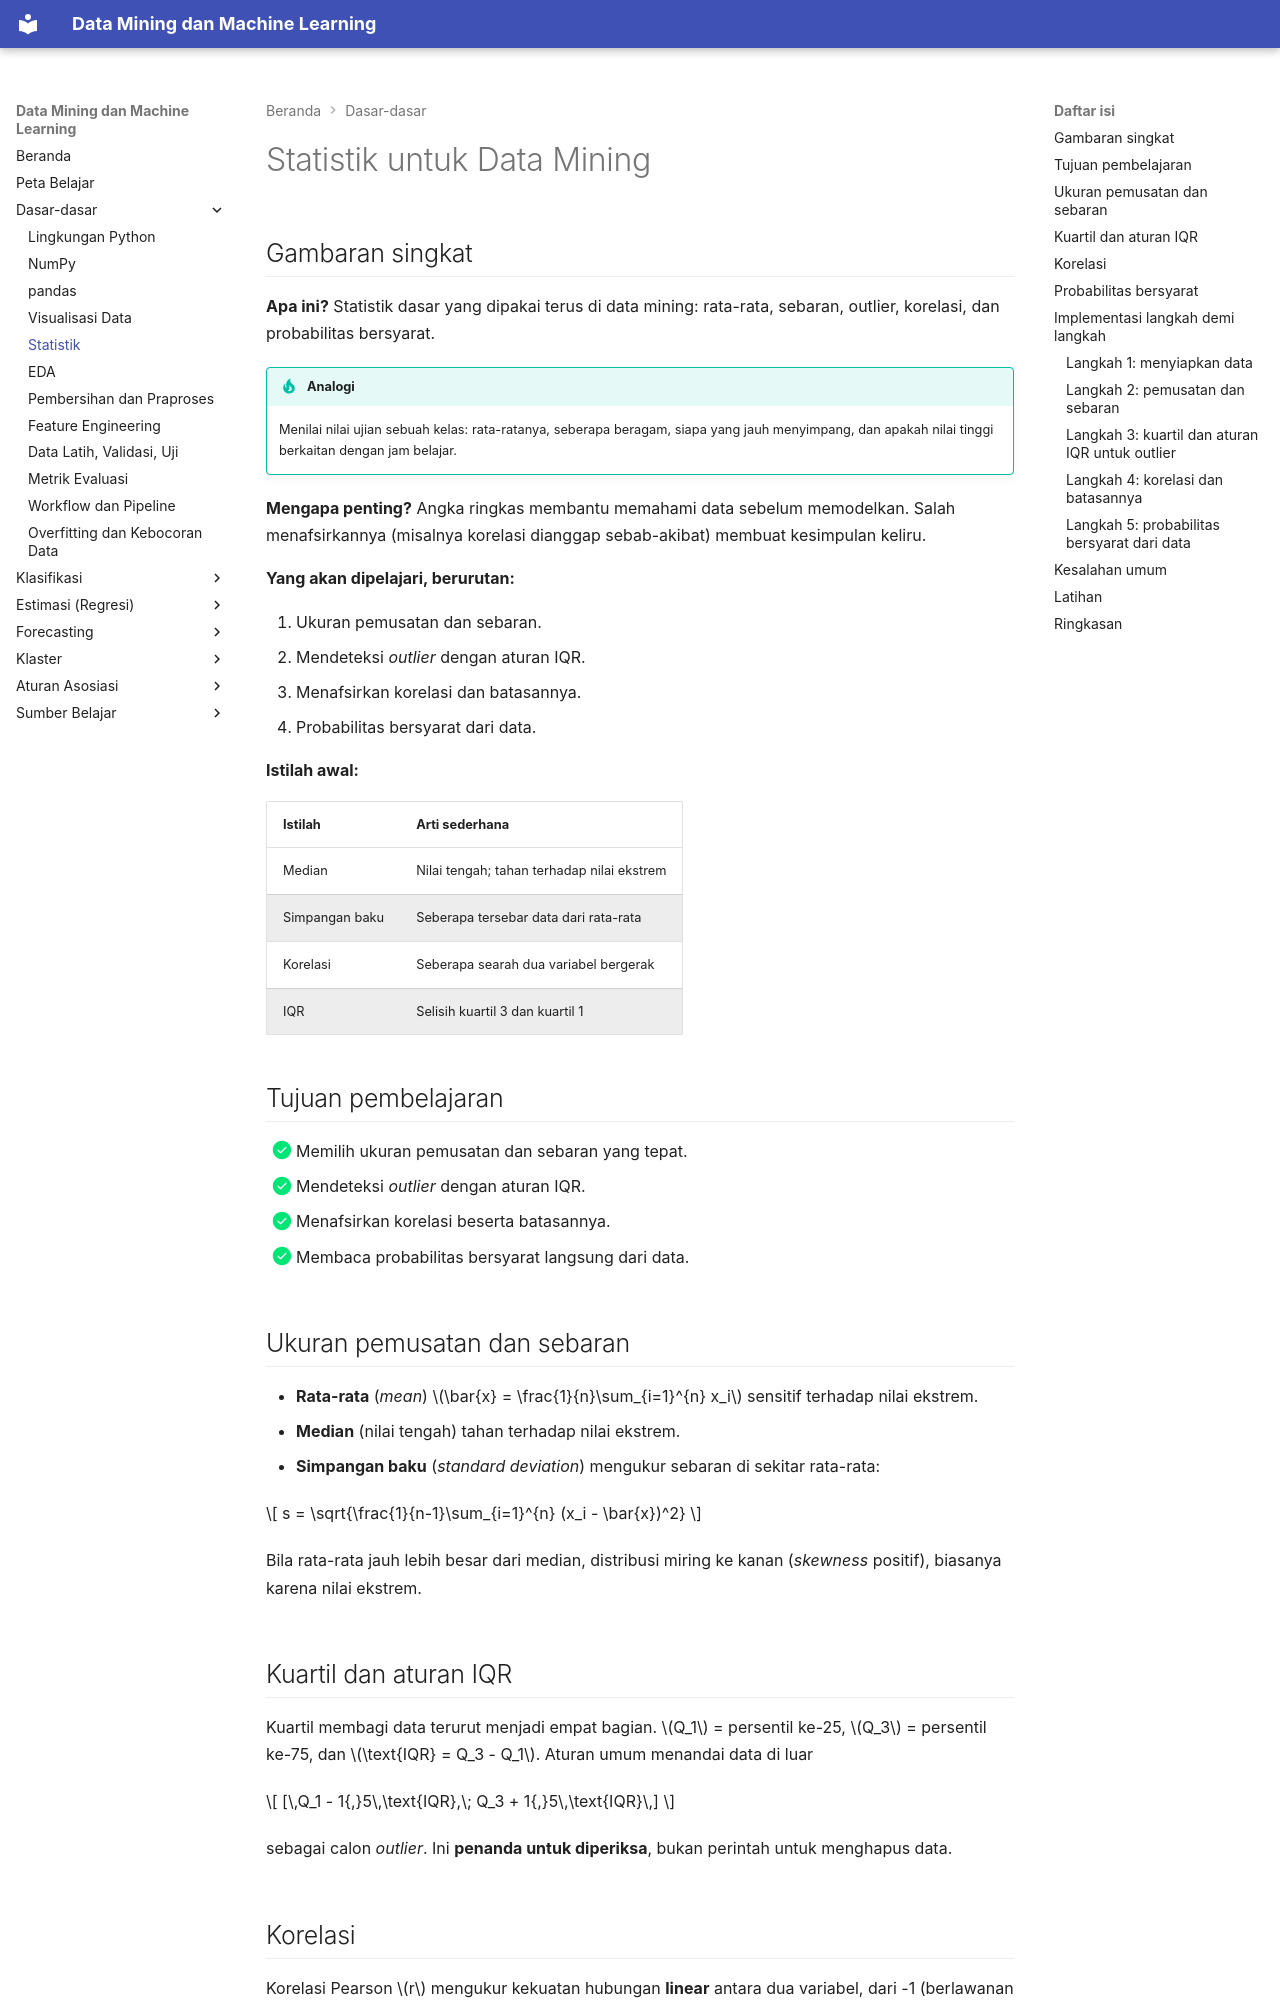

repository: TopekoX/MachineLearning-DataMining · page: fundamentals/statistics/index.html · generator: mkdocs

# Statistik untuk Data Mining

## Gambaran singkat

**Apa ini?** Statistik dasar yang dipakai terus di data mining: rata-rata, sebaran, outlier, korelasi, dan probabilitas bersyarat.

!!! tip "Analogi"
    Menilai nilai ujian sebuah kelas: rata-ratanya, seberapa beragam, siapa yang jauh menyimpang, dan apakah nilai tinggi berkaitan dengan jam belajar.

**Mengapa penting?** Angka ringkas membantu memahami data sebelum memodelkan. Salah menafsirkannya (misalnya korelasi dianggap sebab-akibat) membuat kesimpulan keliru.

**Yang akan dipelajari, berurutan:**

1. Ukuran pemusatan dan sebaran.
2. Mendeteksi *outlier* dengan aturan IQR.
3. Menafsirkan korelasi dan batasannya.
4. Probabilitas bersyarat dari data.

**Istilah awal:**

| Istilah | Arti sederhana |
|---|---|
| Median | Nilai tengah; tahan terhadap nilai ekstrem |
| Simpangan baku | Seberapa tersebar data dari rata-rata |
| Korelasi | Seberapa searah dua variabel bergerak |
| IQR | Selisih kuartil 3 dan kuartil 1 |

## Tujuan pembelajaran

- [x] Memilih ukuran pemusatan dan sebaran yang tepat.
- [x] Mendeteksi *outlier* dengan aturan IQR.
- [x] Menafsirkan korelasi beserta batasannya.
- [x] Membaca probabilitas bersyarat langsung dari data.

## Ukuran pemusatan dan sebaran

- **Rata-rata** (*mean*) \(\bar{x} = \frac{1}{n}\sum_{i=1}^{n} x_i\) sensitif terhadap nilai ekstrem.
- **Median** (nilai tengah) tahan terhadap nilai ekstrem.
- **Simpangan baku** (*standard deviation*) mengukur sebaran di sekitar rata-rata:

$$
s = \sqrt{\frac{1}{n-1}\sum_{i=1}^{n} (x_i - \bar{x})^2}
$$

Bila rata-rata jauh lebih besar dari median, distribusi miring ke kanan (*skewness* positif), biasanya karena nilai ekstrem.

## Kuartil dan aturan IQR

Kuartil membagi data terurut menjadi empat bagian. \(Q_1\) = persentil ke-25, \(Q_3\) = persentil ke-75, dan \(\text{IQR} = Q_3 - Q_1\). Aturan umum menandai data di luar

$$
[\,Q_1 - 1{,}5\,\text{IQR},\; Q_3 + 1{,}5\,\text{IQR}\,]
$$

sebagai calon *outlier*. Ini **penanda untuk diperiksa**, bukan perintah untuk menghapus data.

## Korelasi

Korelasi Pearson \(r\) mengukur kekuatan hubungan **linear** antara dua variabel, dari -1 (berlawanan sempurna) sampai +1 (searah sempurna); 0 berarti tidak ada hubungan linear:

$$
r = \frac{\sum_i (x_i - \bar{x})(y_i - \bar{y})}{\sqrt{\sum_i (x_i - \bar{x})^2}\,\sqrt{\sum_i (y_i - \bar{y})^2}}
$$
